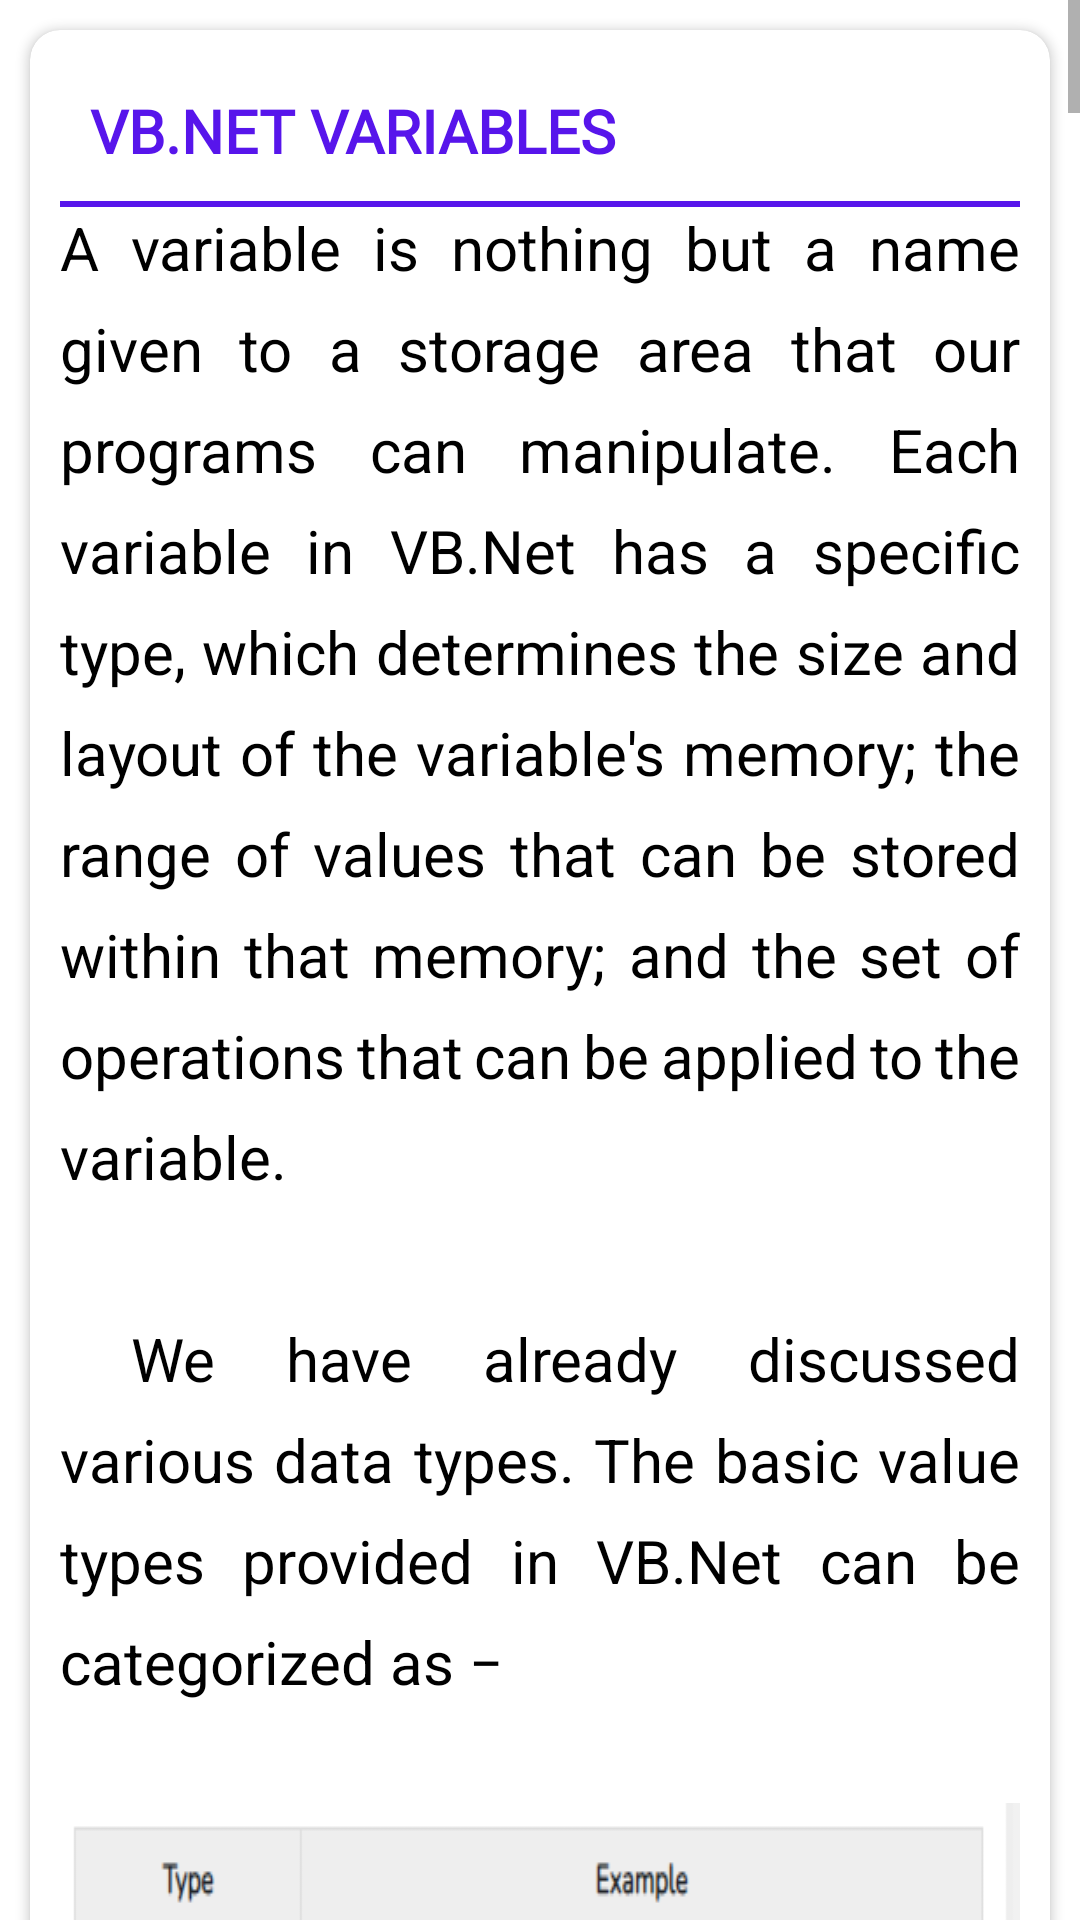

The Android layout XML behind this screen, and the referenced resources:
<!-- AndroidManifest.xml: application theme Theme.AidedLearningVbnet -->
<!-- res/layout/fragment_variable_types.xml -->
<?xml version="1.0" encoding="utf-8"?>
<ScrollView xmlns:android="http://schemas.android.com/apk/res/android"
    xmlns:tools="http://schemas.android.com/tools"
    android:layout_width="match_parent"
    android:layout_height="match_parent"
    xmlns:app="http://schemas.android.com/apk/res-auto"
    tools:context=".Fragments.VariableTypesFragment">

    <LinearLayout
        android:layout_width="match_parent"
        android:layout_height="wrap_content"
        android:orientation="vertical"
        android:padding="5dp"
        android:layout_marginBottom="10dp"
        android:background="?attr/background_color"
        >


        <androidx.cardview.widget.CardView
            android:layout_width="match_parent"
            android:layout_height="wrap_content"
            app:cardCornerRadius="10dp"
            android:layout_margin="5dp"
            >

            <LinearLayout
                android:layout_width="match_parent"
                android:layout_height="wrap_content"
                android:orientation="vertical"
                android:padding="10dp">
                <TextView
                    android:layout_width="match_parent"
                    android:layout_height="wrap_content"
                    android:text="@string/variable_types"
                    android:textAlignment="gravity"
                    android:textSize="20sp"
                    android:textStyle="bold"
                    android:fontFamily="@font/anton"
                    android:textColor="@color/headerColor"
                    android:padding="10dp"
                    android:textAllCaps="true"

                    />
                <LinearLayout
                    android:layout_width="match_parent"
                    android:layout_height="2dp"
                    android:background="@color/headerColor"/>



                <TextView
                    android:layout_width="match_parent"
                    android:layout_height="wrap_content"
                    android:text="@string/variable1"
                    android:textAlignment="gravity"
                    android:textSize="20sp"
                    android:textColor="?attr/text_color"
                    android:lineSpacingExtra="10sp"
                    android:justificationMode="inter_word"/>

                <ImageView
                    android:layout_width="wrap_content"
                    android:layout_height="wrap_content"
                    android:src="@drawable/img_11"
                    android:scaleType="fitXY"
                    />

                <TextView
                    android:layout_width="match_parent"
                    android:layout_height="wrap_content"
                    android:fontFamily="@font/cabin"
                    android:justificationMode="inter_word"
                    android:lineSpacingExtra="20sp"
                    android:text="@string/variable2"
                    android:textAlignment="gravity"
                    android:textColor="?attr/text_color"
                    android:textSize="17sp" />

                <ImageView
                    android:layout_width="wrap_content"
                    android:layout_height="wrap_content"
                    android:src="@drawable/img_12"
                    android:scaleType="fitXY"
                    />

                <TextView
                    android:layout_width="match_parent"
                    android:layout_height="wrap_content"
                    android:text="@string/variable3"
                    android:textAlignment="gravity"
                    android:textSize="20sp"
                    android:textColor="?attr/text_color"
                    android:lineSpacingExtra="10sp"
                    android:justificationMode="inter_word"/>

                <ImageView
                    android:layout_width="wrap_content"
                    android:layout_height="wrap_content"
                    android:src="@drawable/img_13"
                    android:scaleType="fitXY"
                    />
                <TextView
                    android:layout_width="match_parent"
                    android:layout_height="wrap_content"
                    android:text="@string/variable4"
                    android:textAlignment="gravity"
                    android:textSize="20sp"
                    android:textColor="?attr/text_color"
                    android:justificationMode="inter_word"/>

                <ImageView
                    android:layout_width="wrap_content"
                    android:layout_height="wrap_content"
                    android:src="@drawable/img_14"
                    android:scaleType="fitXY"
                    />

                <TextView
                    android:layout_width="match_parent"
                    android:layout_height="wrap_content"
                    android:text="@string/variable5"
                    android:textAlignment="gravity"
                    android:textSize="20sp"
                    android:textColor="?attr/text_color"
                    android:justificationMode="inter_word"/>

                <ImageView
                    android:layout_width="wrap_content"
                    android:layout_height="wrap_content"
                    android:src="@drawable/img_15"
                    android:scaleType="fitXY"
                    />




            </LinearLayout>

        </androidx.cardview.widget.CardView>


        <androidx.cardview.widget.CardView
            android:layout_width="match_parent"
            android:layout_height="wrap_content"
            app:cardCornerRadius="10dp"
            android:layout_margin="5dp"
            >

            <LinearLayout
                android:layout_width="match_parent"
                android:layout_height="wrap_content"
                android:orientation="vertical"
                android:padding="10dp">
                <TextView
                    android:layout_width="match_parent"
                    android:layout_height="wrap_content"
                    android:text="@string/constants"
                    android:textAlignment="gravity"
                    android:textSize="20sp"
                    android:textStyle="bold"
                    android:fontFamily="@font/anton"
                    android:textColor="@color/headerColor"
                    android:padding="10dp"
                    android:textAllCaps="true"

                    />
                <LinearLayout
                    android:layout_width="match_parent"
                    android:layout_height="2dp"
                    android:background="@color/headerColor"/>



                <TextView
                    android:layout_width="match_parent"
                    android:layout_height="wrap_content"
                    android:text="@string/constants1"
                    android:textAlignment="gravity"
                    android:textSize="20sp"
                    android:textColor="?attr/text_color"
                    android:lineSpacingExtra="10sp"
                    android:justificationMode="inter_word"/>

                <ImageView
                    android:layout_width="wrap_content"
                    android:layout_height="wrap_content"
                    android:src="@drawable/img_16"
                    android:scaleType="fitXY"
                    />

                <TextView
                    android:layout_width="match_parent"
                    android:layout_height="wrap_content"
                    android:fontFamily="@font/cabin"
                    android:justificationMode="inter_word"
                    android:lineSpacingExtra="20sp"
                    android:text="@string/constants2"
                    android:textAlignment="gravity"
                    android:textColor="?attr/text_color"
                    android:textSize="17sp" />

                <ImageView
                    android:layout_width="wrap_content"
                    android:layout_height="wrap_content"
                    android:src="@drawable/img_17"
                    android:scaleType="fitXY"
                    />

                <TextView
                    android:layout_width="match_parent"
                    android:layout_height="wrap_content"
                    android:text="@string/constants3"
                    android:textAlignment="gravity"
                    android:textSize="20sp"
                    android:textColor="?attr/text_color"
                    android:lineSpacingExtra="10sp"
                    android:justificationMode="inter_word"/>

                <ImageView
                    android:layout_width="wrap_content"
                    android:layout_height="wrap_content"
                    android:src="@drawable/img_18"
                    android:scaleType="fitXY"
                    />
                <TextView
                    android:layout_width="match_parent"
                    android:layout_height="wrap_content"
                    android:text="@string/constants4"
                    android:textAlignment="gravity"
                    android:textSize="20sp"
                    android:textColor="?attr/text_color"
                    android:justificationMode="inter_word"/>

                <ImageView
                    android:layout_width="wrap_content"
                    android:layout_height="wrap_content"
                    android:src="@drawable/img_19"
                    android:scaleType="fitXY"
                    />
                <ImageView
                    android:layout_width="wrap_content"
                    android:layout_height="wrap_content"
                    android:src="@drawable/img_19"
                    android:scaleType="fitXY"
                    />



            </LinearLayout>

        </androidx.cardview.widget.CardView>
    </LinearLayout>

</ScrollView>
<!-- resources referenced by this layout -->
<resources>
  <color name="headerColor">#5715EB</color>
  <string name="constants">Constants</string>
  <string name="constants1">
          The constants refer to fixed values that the program may not alter during its execution. These fixed values are also called literals.\n\n
  
          Constants can be of any of the basic data types like an integer constant, a floating constant, a character constant, or a string literal. There are also enumeration constants as well.\n\n
  
          The constants are treated just like regular variables except that their values cannot be modified after their definition.\n\n
  
          An enumeration is a set of named integer constants.\n\n
  
          <b>Declaring Constants</b>\n\n
          In VB.Net, constants are declared using the Const statement. The Const statement is used at module, class, structure, procedure, or block level for use in place of literal values.\n\n
  
          The syntax for the Const statement is −\n\n
      </string>
  <string name="constants3">
          Example\n\n
          The following example demonstrates declaration and use of a constant value −\n\n
      </string>
  <string name="constants4">
          <b>Print and Display Constants in VB.Net</b>\n\n
          VB.Net provides the following print and display constants −\n\n
      </string>
  <string name="variable1">
          A variable is nothing but a name given to a storage area that our programs can manipulate. Each variable in VB.Net has a specific type, which determines the size and layout of the variable\'s memory; the range of values that can be stored within that memory; and the set of operations that can be applied to the variable.\n\n
  
          We have already discussed various data types. The basic value types provided in VB.Net can be categorized as −\n
      </string>
  <string name="variable2">
          VB.Net also allows defining other value types of variable like Enum and reference types of variables like Class. We will discuss date types and Classes in subsequent chapters.\n\n
  
          <b>Variable Declaration in VB.Net</b>\n\n
          The Dim statement is used for variable declaration and storage allocation for one or more variables. The Dim statement is used at module, class, structure, procedure or block level.\n\n
  
          Syntax for variable declaration in VB.Net is −\n\n
      </string>
  <string name="variable4">
          <b>Variable Initialization in VB.Net</b>\n\n
          Variables are initialized (assigned a value) with an equal sign followed by a constant expression. The general form of initialization is −\n\n
  
          variable_name = value;\n\n
  
          for example,\n\n
  
          Dim pi As Double\n
          pi = 3.14159\n\n
  
          You can initialize a variable at the time of declaration as follows −\n\n
  
          Dim StudentID As Integer = 100\n
          Dim StudentName As String = "Bill Smith"\n\n
  
          Example\n\n
          Try the following example which makes use of various types of variables −\n\n
      </string>
  <string name="variable5">
          <b>Accepting Values from User</b>\n\n
          The Console class in the System namespace provides a function ReadLine for accepting input from the user and store it into a variable. For example,\n\n
  
          Dim message As String\n
          message = Console.ReadLine\n\n
  
          The following example demonstrates it −\n\n
  
      </string>
  <string name="variable_types">VB.NET Variables </string>
  <color name="purple_500">#FF6200EE</color>
  <color name="purple_700">#FF3700B3</color>
  <color name="white">#FFFFFFFF</color>
  <color name="teal_200">#FF03DAC5</color>
  <color name="teal_700">#FF018786</color>
  <color name="black">#FF000000</color>
</resources>
